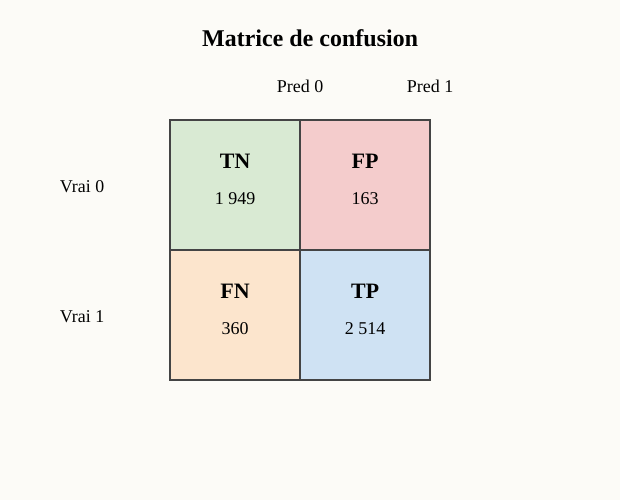

Source data for this figure (header and first rows):
prediction_0, prediction_1
1949, 163
360, 2514
